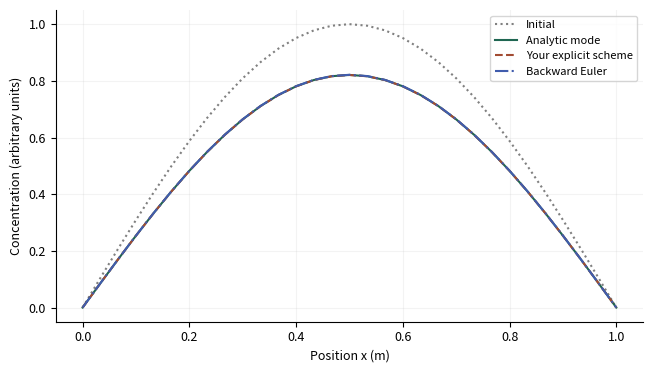

Recreate this plot in Python.
"""Original teaching models. Synthetic experiments, not empirical validation.

Shared verbatim by CPython, the browser worker and standalone notebook exports.
No hidden files, network calls, or global random state are required.
"""
import base64
import csv
import io
import json
import math
import numpy as np
import matplotlib
matplotlib.use("Agg")
import matplotlib.pyplot as plt
from scipy.integrate import solve_ivp
from scipy.optimize import least_squares, linprog

VERSION = "1.0.0"
SLUGS = ["mixing-tank", "population-inference", "sir-dynamics", "agent-simulation", "resource-allocation", "diffusion"]
DEFAULTS = {
    "mixing-tank": dict(flow=2.0, volume=20.0, reaction=0.05, inlet=10.0, initial=0.0, dt=0.5),
    "population-inference": dict(growth=0.35, capacity=120.0, noise=2.0, train_end=8.0),
    "sir-dynamics": dict(beta=0.35, gamma=0.1, intervention=30.0, reduction=0.5, dt=0.5),
    "agent-simulation": dict(size=16, vacancy=0.2, threshold=0.5, sweeps=20, repeats=12),
    "resource-allocation": dict(labor=40.0, material=50.0, profit_x=30.0, profit_y=20.0),
    "diffusion": dict(cells=30, diffusivity=0.1, ratio=0.4, end=0.2, boundary="fixed"),
}

def check(en, zh, passed, detail=""):
    return dict(en=en, zh=zh, passed=bool(passed), detail=str(detail))

def figure_payload(fig, en, zh):
    fig.tight_layout()
    stream = io.BytesIO()
    fig.savefig(stream, format="png", dpi=120, metadata={"Software": "Modeling Workshop"})
    plt.close(fig)
    return dict(en=en, zh=zh, png=base64.b64encode(stream.getvalue()).decode("ascii"))

def table_csv(headers, rows):
    s = io.StringIO(newline="")
    w = csv.writer(s)
    w.writerow(headers)
    w.writerows(rows)
    return s.getvalue()

def time_grid(end, dt):
    if not np.isfinite(dt) or dt <= 0:
        raise ValueError("dt must be positive / 步長必須為正")
    n = int(np.ceil(end / dt))
    if n > 10000:
        raise ValueError("At most 10000 time steps / 最多 10000 個時間步")
    return np.linspace(0, end, n + 1)

def explicit_integrate(rhs, y0, t, method="euler"):
    y = np.empty((len(t), len(np.atleast_1d(y0))))
    y[0] = y0
    for i, h in enumerate(np.diff(t)):
        x = y[i]
        k1 = np.asarray(rhs(t[i], x))
        if method == "rk4":
            k2 = np.asarray(rhs(t[i] + h/2, x + h*k1/2))
            k3 = np.asarray(rhs(t[i] + h/2, x + h*k2/2))
            k4 = np.asarray(rhs(t[i] + h, x + h*k3))
            y[i+1] = x + h*(k1 + 2*k2 + 2*k3 + k4)/6
        else:
            y[i+1] = x + h*k1
    return y

def tank_rhs(c, flow, volume, reaction, inlet):
    return flow / volume * (inlet - c) - reaction * c

def tank_exact(t, p):
    rate = p["flow"] / p["volume"] + p["reaction"]
    steady = (p["flow"] / p["volume"] * p["inlet"]) / rate
    return steady + (p["initial"] - steady) * np.exp(-rate * np.asarray(t))

def mixing_tank(p, seed, student, integrator=explicit_integrate):
    t = time_grid(60, p["dt"])
    rhs = lambda _, c: tank_rhs(c, p["flow"], p["volume"], p["reaction"], p["inlet"])
    exact = tank_exact(t, p)
    euler = explicit_integrate(rhs, [p["initial"]], t)[:, 0]
    fine_t = time_grid(60, p["dt"]/2)
    fine = explicit_integrate(rhs, [p["initial"]], fine_t)[:, 0]
    scipy_y = solve_ivp(rhs, [0, 60], [p["initial"]], t_eval=t, rtol=1e-9, atol=1e-11).y[0]
    learned_rhs = lambda _, c: student(c, p["flow"], p["volume"], p["reaction"], p["inlet"])
    learned = np.asarray(integrator(learned_rhs, [p["initial"]], t))[:, 0]
    learned_fine = np.asarray(integrator(learned_rhs, [p["initial"]], fine_t))[:, 0]
    err = float(np.max(np.abs(euler-exact)))
    fine_err = float(np.max(np.abs(fine-tank_exact(fine_t,p))))
    fig, ax = plt.subplots(figsize=(6.6,3.8))
    ax.plot(t, exact, color="#1f6652", label="Analytic baseline")
    ax.plot(t, learned, "--", color="#a24b32", label="Your Euler model")
    ax.plot(t, scipy_y, ":", color="#405cad", label="solve_ivp")
    ax.set(xlabel="Time (min)", ylabel="Concentration (g/L)"); ax.legend()
    points=np.array([0.,2.,7.])
    matches=np.allclose(student(points,p["flow"],p["volume"],p["reaction"],p["inlet"]),rhs(0,points),rtol=1e-10,atol=1e-10)
    rate=p["flow"]/p["volume"]+p["reaction"]
    zero={**p,"reaction":0.0}
    algorithm_ok = np.allclose(integrator(lambda _, y:-y,[1.],np.array([0.,.1,.2])),[[1.],[.9],[.81]],rtol=1e-10,atol=1e-10)
    return dict(metrics={"Euler max error (g/L)":err,"Half-step max error (g/L)":fine_err,"Your Euler max error (g/L)":float(abs(learned-exact).max()),"Your half-step max error (g/L)":float(abs(learned_fine-tank_exact(fine_t,p)).max()),"Residence time (min)":p["volume"]/p["flow"],"Damkohler number":p["reaction"]*p["volume"]/p["flow"],"h × decay rate":float((t[1]-t[0])*rate)},
        checks=[check("Your Euler loop passes a two-step hand calculation","你的 Euler 迴圈通過兩步手算",algorithm_ok),check("Your balance matches inflow − outflow − reaction", "你的平衡式符合流入−流出−反應",matches),check("solve_ivp matches analytic solution","solve_ivp 與解析解相符",np.allclose(scipy_y,exact,rtol=1e-7,atol=1e-8)),check("Halving the step reduces Euler error","步長減半可降低 Euler 誤差",fine_err <= err+1e-12),check("Your concentration stays nonnegative","你的濃度保持非負",np.all(learned>=-1e-10)),check("Zero reaction tends to inlet concentration","零反應的長期濃度趨近入口濃度",abs(tank_exact(1e5,zero)-p["inlet"])<1e-8)],
        figures=[figure_payload(fig,"Concentration: reference and your implementation","濃度：參照解與你的實作")],csv=table_csv(["time_min","analytic_g_L","your_euler_g_L","scipy_g_L"],zip(t,exact,learned,scipy_y)))

def logistic(t, r, capacity, initial=5.0):
    return capacity / (1 + (capacity / initial - 1) * np.exp(-r * np.asarray(t)))

def population_inference(p, seed, student):
    rng=np.random.default_rng(seed)
    t=np.linspace(0,20,41); truth=logistic(t,p["growth"],p["capacity"])
    observations=truth+rng.normal(0,p["noise"],len(t))
    train=t<=p["train_end"]; test=~train
    def fit(mask, predictor):
        return least_squares(lambda q: np.asarray(predictor(t[mask],q[0],q[1]))-observations[mask],[0.25,100],bounds=([0.01,10],[1.5,1000]),max_nfev=300)
    early=fit(train,logistic); full=fit(np.ones(len(t),bool),logistic); mine=fit(train,student)
    expfit=least_squares(lambda q:5*np.exp(q[0]*t[train])-observations[train],[0.2],bounds=([0],[1.5]))
    pred=student(t,*mine.x); base=logistic(t,*early.x); exponential=5*np.exp(expfit.x[0]*t)
    rgrid=np.linspace(.1,.65,36); kgrid=np.linspace(40,300,40)
    loss=np.array([[np.mean((logistic(t[train],r,k)-observations[train])**2) for k in kgrid] for r in rgrid])
    fig,axs=plt.subplots(1,2,figsize=(9,3.6))
    axs[0].scatter(t[train],observations[train],s=14,label="Calibration observations",color="#1f6652")
    axs[0].scatter(t[test],observations[test],s=17,marker="x",label="Held-out observations",color="#a24b32")
    axs[0].plot(t,pred,"--",label="Your fitted model");axs[0].plot(t,logistic(t,*full.x),":",label="Full-data fit (diagnostic)")
    axs[0].set(xlabel="Time (day)",ylabel="Population (individuals)");axs[0].legend(fontsize=7)
    mesh=axs[1].contourf(kgrid,rgrid,np.log10(loss+1e-8),levels=15,cmap="cividis")
    axs[1].set(xlabel="Capacity K (individuals)",ylabel="Growth r (1/day)");fig.colorbar(mesh,ax=axs[1],label="log10 calibration MSE")
    fig2,ax=plt.subplots(figsize=(6.6,3.2));ax.axhline(0,color="grey",lw=1);ax.scatter(t,observations-pred,c=np.where(train,0,1),cmap="cividis");ax.set(xlabel="Time (day)",ylabel="Observation − prediction")
    rmse=lambda x:float(np.sqrt(np.mean(np.asarray(x)**2)))
    return dict(metrics={"Estimated r (1/day)":float(mine.x[0]),"Estimated K":float(mine.x[1]),"Calibration RMSE":rmse(pred[train]-observations[train]),"Held-out RMSE":rmse(pred[test]-observations[test]),"Exponential held-out RMSE":rmse(exponential[test]-observations[test]),"Full-data K (diagnostic only)":float(full.x[1]),"Reference Jacobian condition number":float(np.linalg.cond(early.jac))},
      checks=[check("Your formula matches the logistic solution","你的公式符合 Logistic 解",np.allclose(student(np.array([0,3,10]),.3,120),logistic(np.array([0,3,10]),.3,120),rtol=1e-9)),check("Predictions are finite and positive","預測為有限正值",np.all(np.isfinite(pred)) and np.all(pred>0)),check("Calibration and held-out rows do not overlap","校準與保留資料互不重疊",not np.any(train&test) and np.any(test)),check("Solver converged (does not establish identifiability)","求解器已收斂（不代表參數可辨識）",mine.success)],
      figures=[figure_payload(fig,"Fit and calibration loss surface","擬合與校準損失曲面"),figure_payload(fig2,"Residuals across calibration and held-out times","校準與保留時段的殘差")],csv=table_csv(["time_day","synthetic_truth","observation","calibration","prediction","baseline_prediction"],zip(t,truth,observations,train.astype(int),pred,base)))

def sir_rhs(y, beta, gamma):
    s,i,r=y; incidence=beta*s*i/1000.0
    return np.array([-incidence,incidence-gamma*i,gamma*i])

def sir_solution(p,t,method="reference",rhs=sir_rhs):
    # Split exactly at the intervention so adaptive methods never step over it.
    switch=p["intervention"]; out=np.empty((len(t),3)); state=np.array([990.,10.,0.])
    for a,b,beta in [(0.,switch,p["beta"]),(switch,100.,p["beta"]*(1-p["reduction"]))]:
        mask=(t>=a)&(t<=b); ts=np.unique(np.r_[a,t[mask],b])
        f=lambda _,y:rhs(y,beta,p["gamma"])
        if method=="reference":
            sol=solve_ivp(f,[a,b],state,t_eval=ts,rtol=1e-9,atol=1e-10).y.T
        else: sol=explicit_integrate(f,state,ts,method)
        out[mask]=sol[np.searchsorted(ts,t[mask])];state=sol[-1]
    return out

def sir_dynamics(p,seed,student):
    t=time_grid(100,p["dt"]);ref=sir_solution(p,t);mine=sir_solution(p,t,"euler",student)
    rk=sir_solution(p,t,"rk4");coarse=sir_solution(p,t,"euler")
    tf=time_grid(100,p["dt"]/2);fine=sir_solution(p,tf,"euler");rf=sir_solution(p,tf)
    fig,ax=plt.subplots(figsize=(6.6,3.8))
    for j,label in enumerate(["S","I","R"]):
        ax.plot(t,ref[:,j],color=["#1f6652","#a24b32","#405cad"][j],label=f"Reference {label}")
    ax.plot(t,mine[:,1],"--",color="#18201d",label="Your Euler I");ax.axvline(p["intervention"],ls=":",color="grey")
    ax.set(xlabel="Time (day)",ylabel="Population (persons)");ax.legend(fontsize=8)
    no=sir_solution({**p,"beta":0},t)
    return dict(metrics={"Initial effective reproduction ratio":p["beta"]*0.99/p["gamma"],"Reference peak I":float(ref[:,1].max()),"Euler max error (persons)":float(abs(coarse-ref).max()),"RK4 max error (persons)":float(abs(rk-ref).max()),"Half-step Euler max error":float(abs(fine-rf).max()),"Your population drift":float(abs(mine.sum(axis=1)-1000).max())},
      checks=[check("Your transition rates match the model","你的狀態轉移率符合模型",np.allclose(student([900.,80.,20.],.3,.1),sir_rhs([900.,80.,20.],.3,.1))),check("Your population is conserved","你的人口總數守恆",np.allclose(mine.sum(axis=1),1000,atol=1e-6)),check("Your compartments remain nonnegative","你的各組人口保持非負",np.all(mine>=-1e-8)),check("No transmission gives exponential recovery","無傳播時感染者按指數下降",np.allclose(no[:,1],10*np.exp(-p["gamma"]*t),atol=1e-6)),check("Euler error decreases with step refinement","加密時間步可降低 Euler 誤差",abs(fine-rf).max()<=abs(coarse-ref).max()+1e-9)],
      figures=[figure_payload(fig,"SIR dynamics with a piecewise intervention","分段介入下的 SIR 動態")],csv=table_csv(["time_day","S_reference","I_reference","R_reference","I_your_euler","I_RK4"],zip(t,*ref.T,mine[:,1],rk[:,1])))

def same_fraction(grid,row,col):
    # Periodic Moore neighborhood; an isolated agent is satisfied by convention.
    n=len(grid);agent=grid[row,col]
    values=[grid[(row+dr)%n,(col+dc)%n] for dr in [-1,0,1] for dc in [-1,0,1] if dr or dc]
    occupied=[v for v in values if v!=0]
    return sum(v==agent for v in occupied)/len(occupied) if occupied else 1.0

def agent_run(p,seed,mode="sequential",fraction=same_fraction,keep_frames=False):
    rng=np.random.default_rng(seed);n=int(p["size"]);count=n*n;empty=int(round(count*p["vacancy"]))
    occupied=count-empty;grid=np.array([0]*empty+[1]*(occupied//2)+[2]*(occupied-occupied//2),dtype=int)
    rng.shuffle(grid);grid=grid.reshape(n,n);initial=grid.copy();frames=[grid.tolist()] if keep_frames else []
    history=[]
    for sweep in range(int(p["sweeps"])):
        snapshot=grid.copy();positions=rng.permutation(np.argwhere(snapshot!=0))
        # Snapshot mode reserves initially empty sites; each agent moves at most once.
        vacancies=[tuple(x) for x in np.argwhere(snapshot==0)]
        rng.shuffle(vacancies)
        for row,col in positions:
            basis=snapshot if mode=="snapshot" else grid
            if grid[row,col]==0 or fraction(basis,int(row),int(col))>=p["threshold"]:continue
            if mode=="snapshot":
                if not vacancies:break
                target=vacancies.pop()
            else:
                options=np.argwhere(grid==0)
                if not len(options):break
                target=tuple(options[rng.integers(len(options))])
            grid[target]=grid[row,col];grid[row,col]=0
        scores=[same_fraction(grid,int(r),int(c)) for r,c in np.argwhere(grid!=0)]
        history.append(float(np.mean(scores)))
        if keep_frames:frames.append(grid.tolist())
    return initial,grid,np.array(history),frames

def agent_simulation(p,seed,student):
    initial,final,hist,frames=agent_run(p,seed,fraction=student,keep_frames=True)
    _,ref,rhist,_=agent_run(p,seed)
    _,snap,shist,_=agent_run(p,seed,"snapshot")
    repeats=int(p["repeats"])
    seq=np.array([agent_run(p,seed+i)[2][-1] for i in range(repeats)])
    alt=np.array([agent_run(p,seed+i,"snapshot")[2][-1] for i in range(repeats)])
    diff=seq-alt;se=float(diff.std(ddof=1)/np.sqrt(repeats))
    fig,axs=plt.subplots(1,3,figsize=(9,3))
    from matplotlib.colors import ListedColormap
    cmap=ListedColormap(["#f5f3ed","#1f6652","#cf843b"])
    for ax,g,title in zip(axs,[initial,final,snap],["Initial","Your sequential rules","Reference snapshot rules"]):
        ax.imshow(g,vmin=0,vmax=2,cmap=cmap);ax.set_title(title,fontsize=9);ax.set(xlabel="Column",ylabel="Row")
    fig2,ax=plt.subplots(figsize=(6.6,3.3));ax.plot(range(1,len(hist)+1),hist,label="Your sequential");ax.plot(range(1,len(rhist)+1),rhist,"--",label="Reference sequential");ax.plot(range(1,len(shist)+1),shist,":",label="Reference snapshot");ax.set(xlabel="Sweep",ylabel="Mean same-type neighbor fraction");ax.legend(fontsize=8)
    toy=np.array([[0,0,0],[0,1,1],[0,2,0]])
    return dict(metrics={"Mean sequential − snapshot score":float(diff.mean()),"Approximate 95% CI lower":float(diff.mean()-1.96*se),"Approximate 95% CI upper":float(diff.mean()+1.96*se),"Replications":repeats,"Your final same-type fraction":float(hist[-1])},
      checks=[check("Your neighborhood rule passes a hand-worked case","你的鄰域規則通過手算案例",np.isclose(student(toy,1,1),.5)),check("Your simulation preserves each population count","你的模擬保持各類人口數",np.array_equal(np.bincount(initial.ravel(),minlength=3),np.bincount(final.ravel(),minlength=3))),check("Same seed reproduces your grid","相同種子重現你的網格",np.array_equal(final,agent_run(p,seed,fraction=student)[1])),check("Scores are in [0, 1]","分數介乎 0 與 1",np.all((hist>=0)&(hist<=1)))],
      figures=[figure_payload(fig,"Vacancy and two abstract agent types; no empirical population labels","空位及兩類抽象代理人；並非真實人口標籤"),figure_payload(fig2,"Emergence depends on update assumptions","湧現結果依賴更新假設")],frames=frames,csv=table_csv(["replication","sequential_score","snapshot_score","paired_difference"],zip(range(repeats),seq,alt,diff)))

def resource_objective(x,profit_x,profit_y):
    return profit_x*x[0]+profit_y*x[1]

def lp_vertices(b):
    A=np.array([[2.,1.],[1.,2.],[-1.,0.],[0.,-1.]])
    bounds=np.r_[b,0.,0.];points=[]
    for i in range(4):
        for j in range(i+1,4):
            if abs(np.linalg.det(A[[i,j]]))<1e-10:continue
            x=np.linalg.solve(A[[i,j]],bounds[[i,j]])
            if np.all(A@x<=bounds+1e-9):points.append(x)
    return np.array(points)

def resource_allocation(p,seed,student):
    A=np.array([[2.,1.],[1.,2.]]);b=np.array([p["labor"],p["material"]]);profits=np.array([p["profit_x"],p["profit_y"]])
    sol=linprog(-profits,A_ub=A,b_ub=b,bounds=(0,None),method="highs")
    vertices=lp_vertices(b);scores=vertices@profits;best=vertices[np.argmax(scores)]
    integer_points=np.array([(x,y) for x in range(int(b.min())+1) for y in range(int(b.min())+1) if np.all(A@np.array([x,y])<=b)])
    integer_best=integer_points[np.argmax(integer_points@profits)]
    scenarios=[]
    for factor in [.8,1.,1.2]:
        q=linprog(-profits,A_ub=A,b_ub=b*np.array([factor,1]),bounds=(0,None),method="highs")
        scenarios.append([factor,*q.x,-q.fun])
    infeasible=linprog([-1.,-1.],A_ub=[[1.,1.]],b_ub=[-1.],bounds=(0,None),method="highs")
    unbounded=linprog([-1.,-1.],bounds=(0,None),method="highs")
    eps=.001;pert=linprog(-profits,A_ub=A,b_ub=b+[eps,0],bounds=(0,None),method="highs")
    shadow=-float(sol.ineqlin.marginals[0]);finite=(-pert.fun+sol.fun)/eps
    fig,ax=plt.subplots(figsize=(6.6,3.8));center=vertices.mean(axis=0);ordered=vertices[np.argsort(np.arctan2(vertices[:,1]-center[1],vertices[:,0]-center[0]))]
    ax.fill(ordered[:,0],ordered[:,1],alpha=.25,color="#1f6652",label="Feasible region")
    ax.scatter(*sol.x,marker="*",s=140,color="#a24b32",label="Continuous optimum");ax.scatter(*integer_best,marker="x",s=70,color="#405cad",label="Integer optimum")
    ax.set(xlabel="Product x (units)",ylabel="Product y (units)");ax.legend()
    return dict(metrics={"Optimal x":float(sol.x[0]),"Optimal y":float(sol.x[1]),"Optimal profit":float(-sol.fun),"Your objective at optimum":float(student(sol.x,*profits)),"Integer optimal profit":float(integer_best@profits),"Labor shadow price":shadow,"One-sided finite-difference shadow price":float(finite)},
      checks=[check("Your objective matches profit on all vertices","你的目標函數在所有頂點符合利潤",all(np.isclose(student(v,*profits),v@profits) for v in vertices)),check("Optimal solution satisfies resource limits","最優解滿足資源限制",np.all(A@sol.x<=b+1e-8) and np.all(sol.x>=-1e-8)),check("Solver agrees with independent vertex enumeration","求解器與獨立頂點枚舉一致",np.isclose(-sol.fun,best@profits)),check("Infeasible example is detected","識別不可行案例",infeasible.status==2),check("Unbounded example is detected","識別無界案例",unbounded.status==3)],
      figures=[figure_payload(fig,"Feasible decisions and continuous / integer optima","可行決策與連續／整數最優解")],csv=table_csv(["labor_factor","optimal_x","optimal_y","profit"],scenarios))

def laplacian(u,dx,boundary):
    if boundary=="periodic":return (np.roll(u,-1)-2*u+np.roll(u,1))/dx**2
    result=np.zeros_like(u);result[1:-1]=(u[2:]-2*u[1:-1]+u[:-2])/dx**2
    return result

def diffusion_run(p,student=laplacian):
    n=int(p["cells"]);periodic=p["boundary"]=="periodic";dx=1/n
    x=np.linspace(0,1,n,endpoint=False) if periodic else np.linspace(0,1,n+1)
    initial=1+.5*np.cos(2*np.pi*x) if periodic else np.sin(np.pi*x)
    dt=p["ratio"]*dx*dx/p["diffusivity"];t=time_grid(p["end"],dt);h=t[1]-t[0]
    u=initial.copy();implicit=initial.copy();frames=[u.copy()]
    m=len(x);L=np.column_stack([laplacian(np.eye(m)[:,j],dx,p["boundary"]) for j in range(m)])
    # Precompute the linear propagator; no repeated dense solve per time step.
    propagator=np.linalg.solve(np.eye(m)-h*p["diffusivity"]*L,np.eye(m))
    for i in range(len(t)-1):
        u=u+h*p["diffusivity"]*np.asarray(student(u,dx,p["boundary"]))
        implicit=propagator@implicit
        if not periodic:u[[0,-1]]=0;implicit[[0,-1]]=0
        if i%(max(1,(len(t)-1)//20))==0:frames.append(u.copy())
    exact=1+.5*np.cos(2*np.pi*x)*np.exp(-4*np.pi**2*p["diffusivity"]*p["end"]) if periodic else np.sin(np.pi*x)*np.exp(-np.pi**2*p["diffusivity"]*p["end"])
    return x,initial,u,implicit,exact,float(h*p["diffusivity"]/dx**2)

def diffusion(p,seed,student):
    x,initial,mine,implicit,exact,ratio=diffusion_run(p,student)
    _,_,ref,_,_,_=diffusion_run(p)
    fine={**p,"cells":min(100,int(p["cells"])*2)}
    _,_,f,_,e,_=diffusion_run(fine)
    fixed_mass=lambda a:float(np.trapezoid(a,x))
    mass=lambda a:float(np.mean(a)) if p["boundary"]=="periodic" else fixed_mass(a)
    fig,ax=plt.subplots(figsize=(6.6,3.8));ax.plot(x,initial,":",label="Initial",color="grey");ax.plot(x,exact,label="Analytic mode",color="#1f6652");ax.plot(x,mine,"--",label="Your explicit scheme",color="#a24b32");ax.plot(x,implicit,"-.",label="Backward Euler",color="#405cad")
    ax.set(xlabel="Position x (m)",ylabel="Concentration (arbitrary units)");ax.legend(fontsize=8)
    probe=np.array([0.,1.,4.,9.,0.])
    return dict(metrics={"Effective diffusion number":ratio,"Your max error":float(abs(mine-exact).max()),"Reference max error":float(abs(ref-exact).max()),"Refined reference max error":float(abs(f-e).max()),"Backward Euler max error":float(abs(implicit-exact).max()),"Initial total amount":mass(initial),"Your final total amount":mass(mine)},
      checks=[check("Your spatial operator matches a hand-worked stencil","你的空間算子符合手算差分模板",np.allclose(student(probe,.1,p["boundary"]),laplacian(probe,.1,p["boundary"]))),check("Explicit stability condition D dt / dx² ≤ 1/2","顯式穩定條件 D dt / dx² ≤ 1/2",ratio<=.5+1e-12),check("Your solution remains nonnegative","你的解保持非負",np.all(mine>=-1e-8)),check("Boundary-specific mass balance","符合邊界條件的總量平衡",abs(mass(mine)-mass(initial))<1e-8 if p["boundary"]=="periodic" else mass(mine)<=mass(initial)+1e-8),check("Refining the reference grid reduces error","參照網格加密可降低誤差",abs(f-e).max()<=abs(ref-exact).max()+1e-9)],
      figures=[figure_payload(fig,"Diffusion: analytical mode and numerical approximations","擴散：解析模態與數值近似")],csv=table_csv(["x_m","initial","analytic","your_explicit","backward_euler"],zip(x,initial,exact,mine,implicit)))

REFERENCE_FUNCTIONS={"mixing-tank":tank_rhs,"population-inference":logistic,"sir-dynamics":sir_rhs,"agent-simulation":same_fraction,"resource-allocation":resource_objective,"diffusion":laplacian}
RUNNERS=dict(zip(SLUGS,[mixing_tank,population_inference,sir_dynamics,agent_simulation,resource_allocation,diffusion]))

def run_lesson(slug,params=None,seed=2026,student=None,student_integrator=None):
    if slug not in RUNNERS:raise ValueError("Unknown lesson / 未知單元")
    p={**DEFAULTS[slug],**(params or {})}
    for key,value in p.items():
        if isinstance(value,(float,int)) and not np.isfinite(value):raise ValueError(f"{key}: finite values required / 必須為有限值")
    # Also validate direct Python callers; browser controls are not a validation boundary.
    limits={"flow":(.1,10),"volume":(5,100),"reaction":(0,1),"inlet":(.1,30),"initial":(0,30),"dt":(.05,10),"growth":(.05,.8),"capacity":(20,400),"noise":(0,10),"train_end":(2,16),"beta":(0,1),"gamma":(.02,.5),"intervention":(1,99),"reduction":(0,1),"size":(6,24),"vacancy":(.05,.5),"threshold":(0,1),"sweeps":(1,40),"repeats":(2,24),"labor":(1,80),"material":(1,80),"profit_x":(1,60),"profit_y":(1,60),"cells":(10,50),"diffusivity":(.01,1),"ratio":(.05,1.2),"end":(.02,.5)}
    for k,v in p.items():
        if k in limits and not limits[k][0]<=v<=limits[k][1]:raise ValueError(f"{k}: outside teaching range {limits[k]} / 超出教學範圍")
    for k in ["size","sweeps","repeats","cells"]:
        if k in p and int(p[k])!=p[k]:raise ValueError(f"{k}: integer required / 必須為整數")
    if "boundary" in p and p["boundary"] not in ("fixed","periodic"):raise ValueError("Unknown boundary / 未知邊界")
    plt.close("all")
    plt.rcParams.update({"font.size":9,"axes.spines.top":False,"axes.spines.right":False,"axes.grid":True,"grid.alpha":.15})
    if slug=="mixing-tank":
        result=mixing_tank(p,int(seed),student or tank_rhs,student_integrator or explicit_integrate)
    else:
        result=RUNNERS[slug](p,int(seed),student or REFERENCE_FUNCTIONS[slug])
    result.update(slug=slug,version=VERSION,params=p,seed=int(seed),data_type="synthetic teaching experiment")
    # Nonfinite metrics are an explicit execution failure, not a silently passed run.
    json.dumps(result,allow_nan=False)
    return result

LESSON='diffusion'
PARAMS={'cells': 30, 'diffusivity': 0.1, 'ratio': 0.4, 'end': 0.2, 'boundary': 'fixed'}
SEED=2026
def student_model(u,dx,boundary):
    if boundary=="periodic":return (np.roll(u,-1)-2*u+np.roll(u,1))/dx**2
    result=np.zeros_like(u);result[1:-1]=(u[2:]-2*u[1:-1]+u[:-2])/dx**2
    return result

result = run_lesson(LESSON, PARAMS, SEED, student_model)
print("Experiment complete / 實驗完成")

print(json.dumps(result["metrics"], indent=2))
